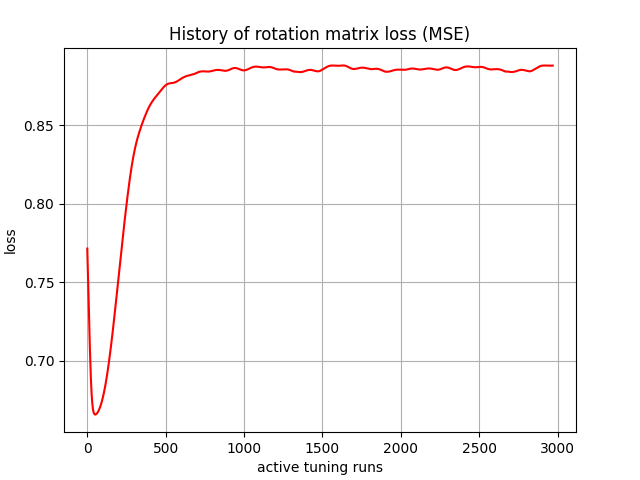

The data file committed next to this chart (first rows):
, 0
0, 0.7714
1, 0.7674
2, 0.7638
3, 0.7601
4, 0.7563
5, 0.7525
6, 0.7486
7, 0.7447
8, 0.7408
9, 0.7368
10, 0.7329
11, 0.729
12, 0.7251
13, 0.7213
14, 0.7175
15, 0.7138
16, 0.7102
17, 0.7067
18, 0.7034
19, 0.7002
20, 0.6971
21, 0.6942
22, 0.6914
23, 0.6888
24, 0.6864
25, 0.6841
26, 0.682
27, 0.6801
28, 0.6783
29, 0.6767
30, 0.6753
31, 0.674
32, 0.6728
33, 0.6718
34, 0.6709
35, 0.6701
36, 0.6694
37, 0.6687
38, 0.6682
39, 0.6677
40, 0.6673
41, 0.667
42, 0.6667
43, 0.6665
44, 0.6663
45, 0.6661
46, 0.666
47, 0.6659
48, 0.6658
49, 0.6658
50, 0.6658
51, 0.6658
52, 0.6658
53, 0.6658
54, 0.6658
55, 0.6659
56, 0.6659
57, 0.666
58, 0.6661
59, 0.6662
... 2,910 more rows
